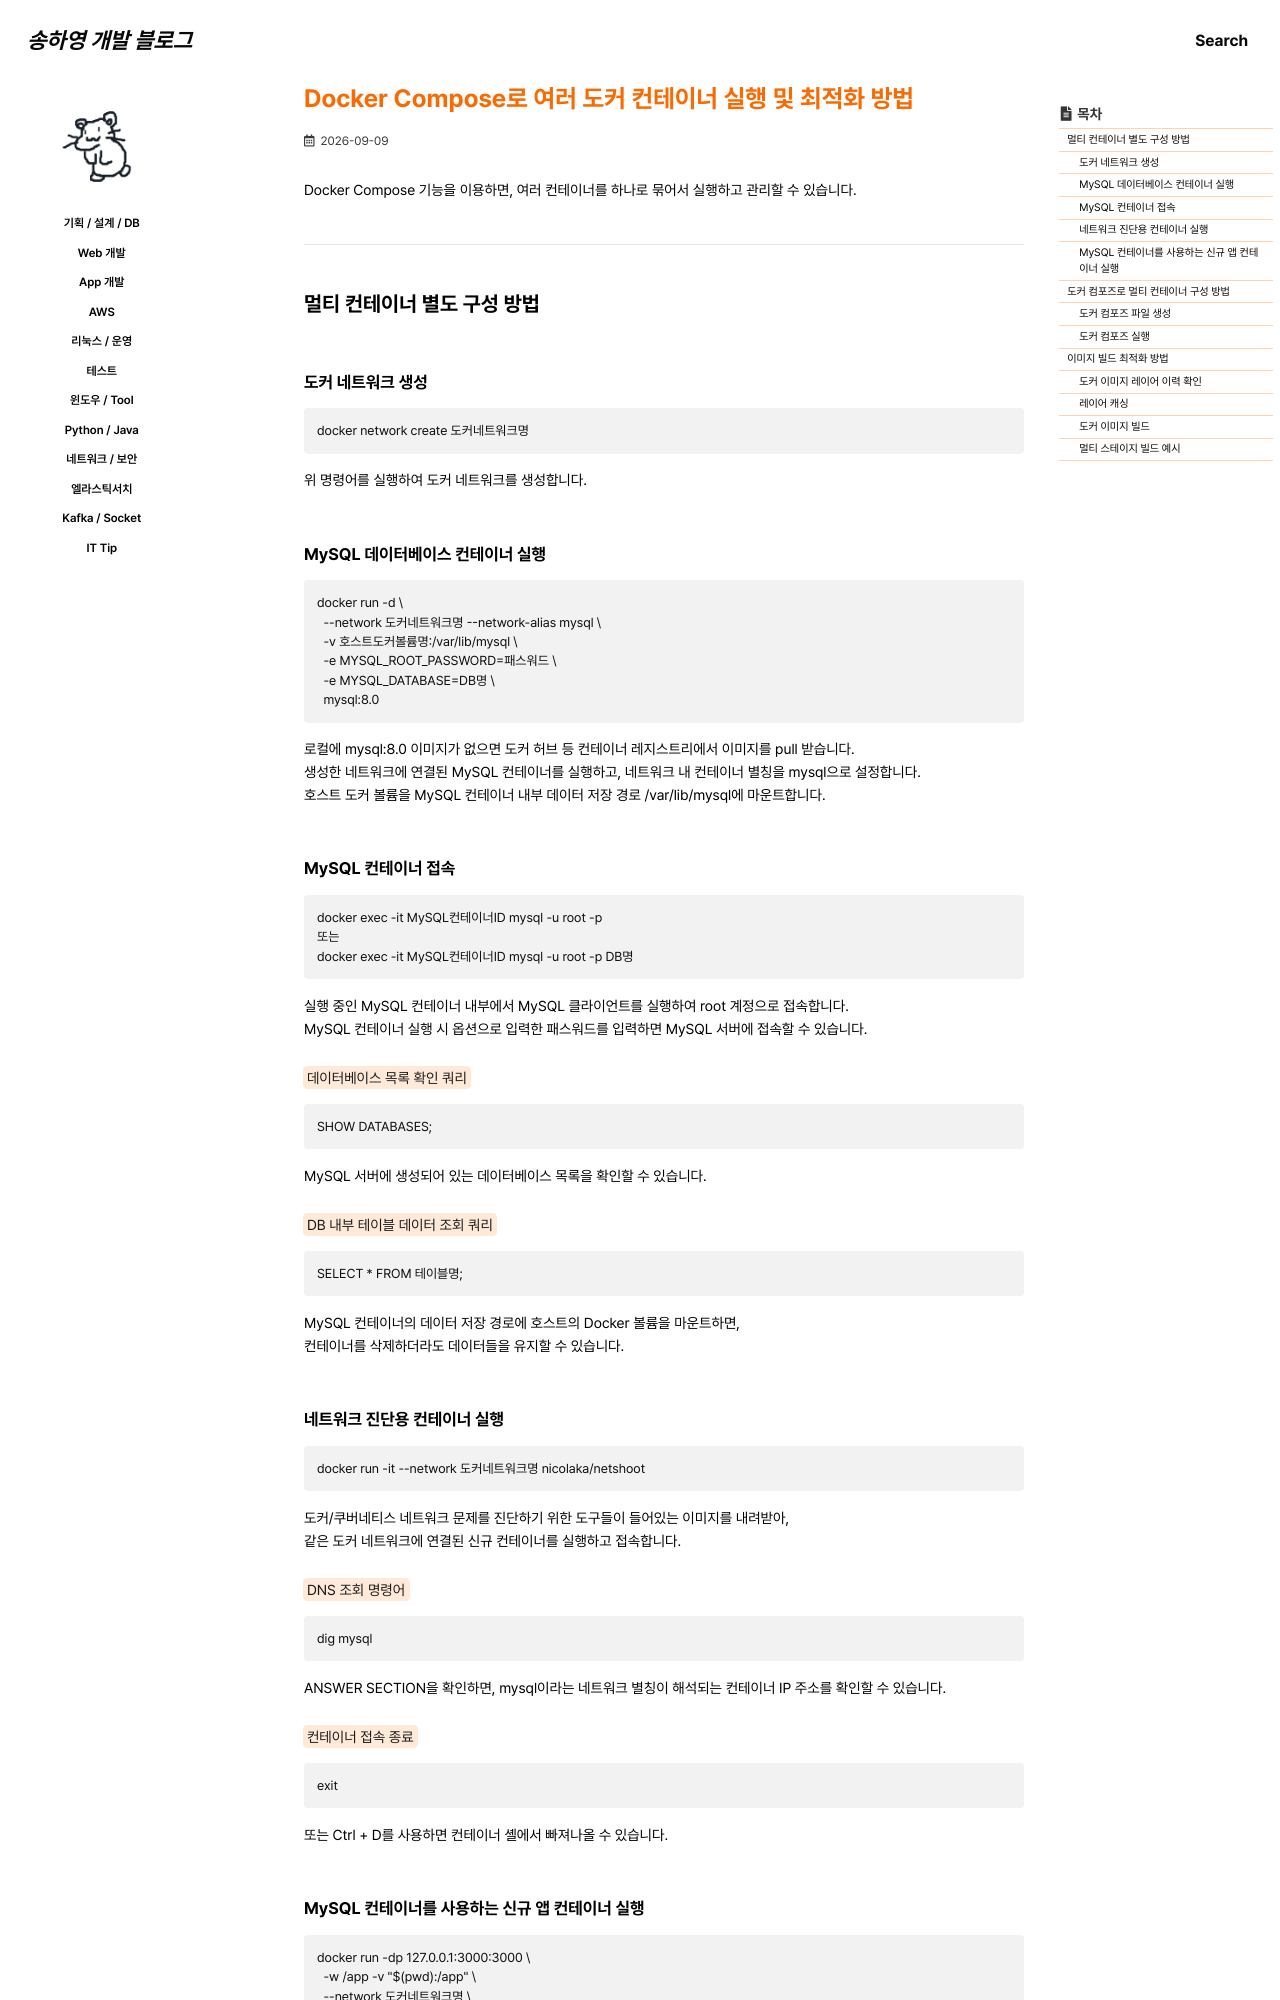

repository: 0songha0/0songha0.github.io · page: op/2026-09-09-1.html · generator: jekyll

---
title: "Docker Compose로 여러 도커 컨테이너 실행 및 최적화 방법"
excerpt: ""

categories:
   - op
tags:
  - []

permalink: /op/2026-09-09-1

toc: true
toc_sticky: true
 
date: 2026-09-09
last_modified_at: 2026-09-09
---

Docker Compose 기능을 이용하면, 여러 컨테이너를 하나로 묶어서 실행하고 관리할 수 있습니다.

---

## 멀티 컨테이너 별도 구성 방법

### 도커 네트워크 생성
```
docker network create 도커네트워크명
```
위 명령어를 실행하여 도커 네트워크를 생성합니다.

### MySQL 데이터베이스 컨테이너 실행
```
docker run -d \
  --network 도커네트워크명 --network-alias mysql \
  -v 호스트도커볼륨명:/var/lib/mysql \
  -e MYSQL_ROOT_PASSWORD=패스워드 \
  -e MYSQL_DATABASE=DB명 \
  mysql:8.0
```
로컬에 mysql:8.0 이미지가 없으면 도커 허브 등 컨테이너 레지스트리에서 이미지를 pull 받습니다.  
생성한 네트워크에 연결된 MySQL 컨테이너를 실행하고, 네트워크 내 컨테이너 별칭을 mysql으로 설정합니다.  
호스트 도커 볼륨을 MySQL 컨테이너 내부 데이터 저장 경로 /var/lib/mysql에 마운트합니다.

### MySQL 컨테이너 접속
```
docker exec -it MySQL컨테이너ID mysql -u root -p
또는
docker exec -it MySQL컨테이너ID mysql -u root -p DB명
```
실행 중인 MySQL 컨테이너 내부에서 MySQL 클라이언트를 실행하여 root 계정으로 접속합니다.  
MySQL 컨테이너 실행 시 옵션으로 입력한 패스워드를 입력하면 MySQL 서버에 접속할 수 있습니다.

<mark>데이터베이스 목록 확인 쿼리</mark>
```
SHOW DATABASES;
```
MySQL 서버에 생성되어 있는 데이터베이스 목록을 확인할 수 있습니다.

<mark>DB 내부 테이블 데이터 조회 쿼리</mark>
```
SELECT * FROM 테이블명;
```
MySQL 컨테이너의 데이터 저장 경로에 호스트의 Docker 볼륨을 마운트하면,  
컨테이너를 삭제하더라도 데이터들을 유지할 수 있습니다.
